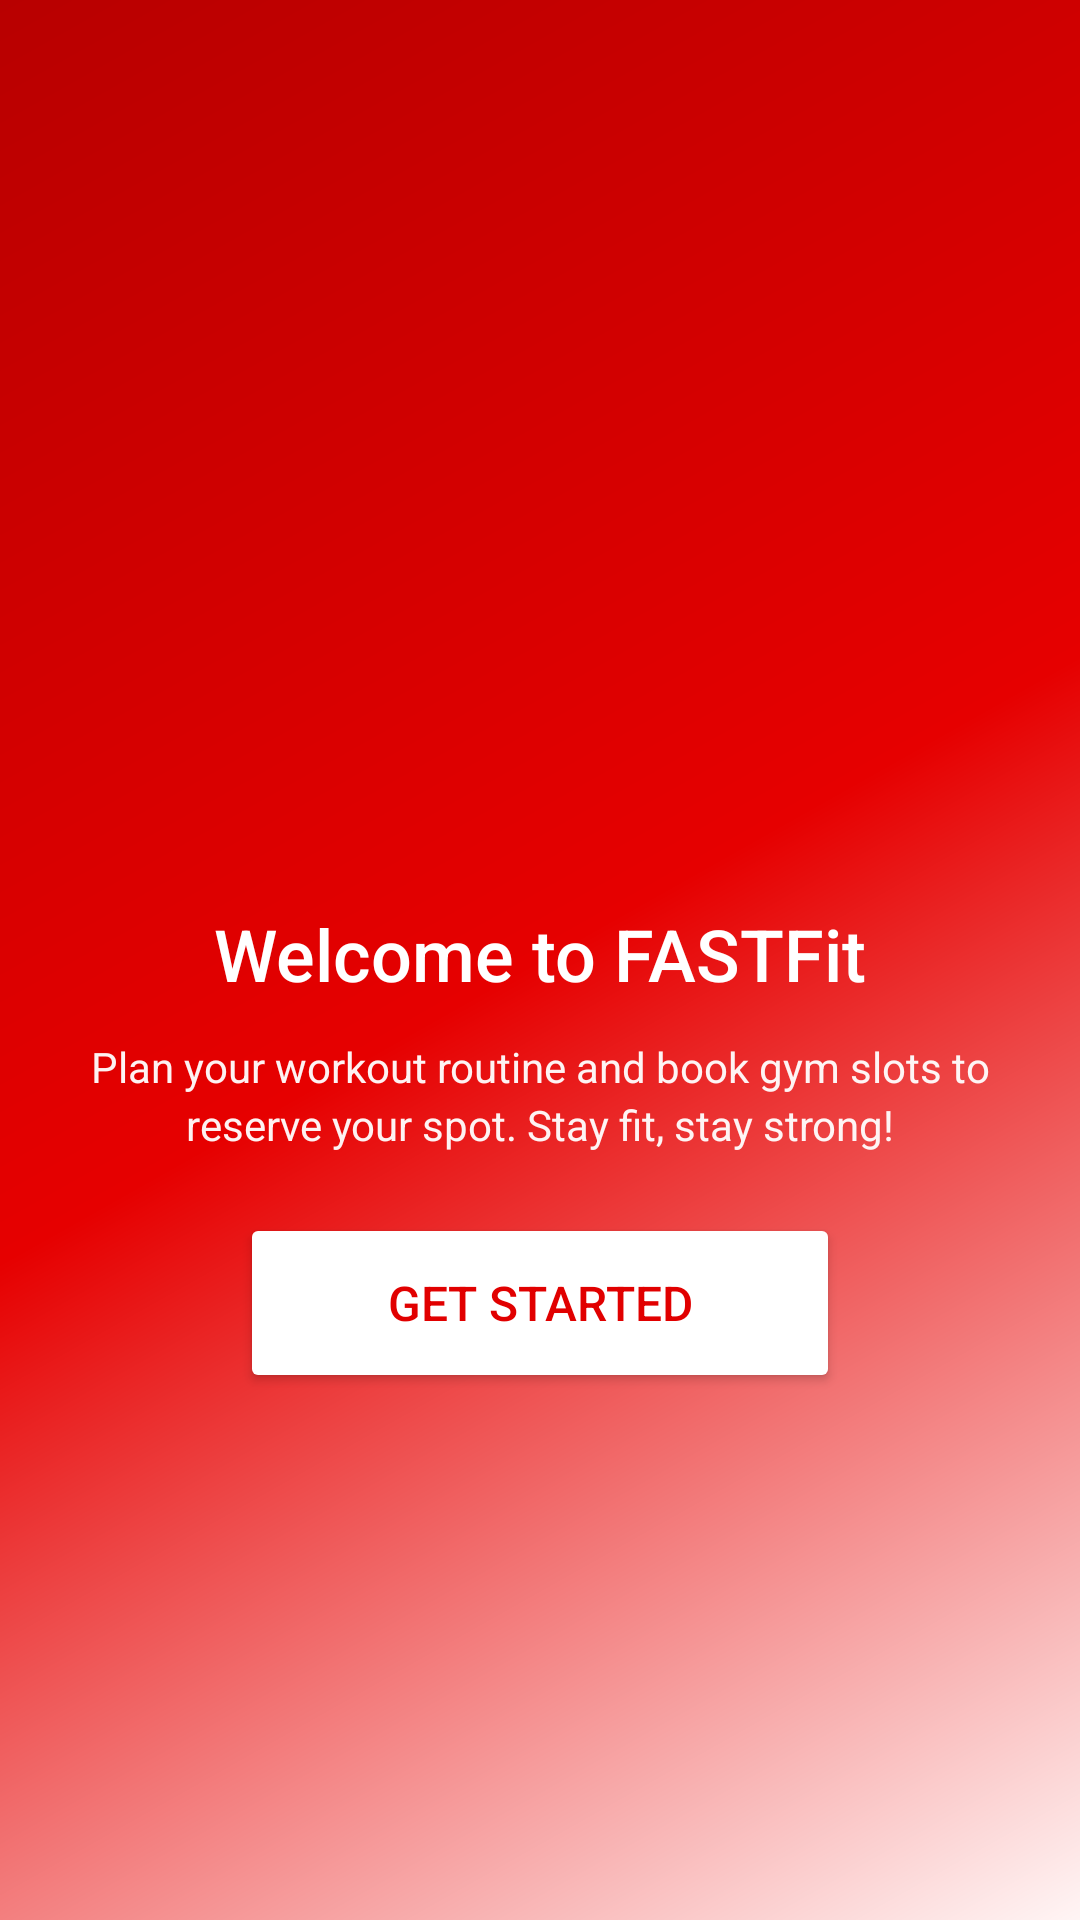

Produce the Android XML layout that renders to this screen, including the resource entries it uses.
<!-- AndroidManifest.xml: application theme Theme.FastFit -->
<!-- res/layout/activity_onboarding.xml -->
<?xml version="1.0" encoding="utf-8"?>
<androidx.constraintlayout.widget.ConstraintLayout xmlns:android="http://schemas.android.com/apk/res/android"
    xmlns:app="http://schemas.android.com/apk/res-auto"
    xmlns:tools="http://schemas.android.com/tools"
    android:id="@+id/onboardingRoot"
    android:layout_width="match_parent"
    android:layout_height="match_parent"
    android:background="@drawable/bg_red_gradient"
    tools:context=".OnboardingActivity">

    <androidx.constraintlayout.widget.Guideline
        android:id="@+id/gTop"
        android:layout_width="wrap_content"
        android:layout_height="wrap_content"
        android:orientation="horizontal"
        app:layout_constraintGuide_percent="0.0" />

    <androidx.constraintlayout.widget.Guideline
        android:id="@+id/gBottom"
        android:layout_width="wrap_content"
        android:layout_height="wrap_content"
        android:orientation="horizontal"
        app:layout_constraintGuide_percent="1.0" />

    
    <ImageView
        android:id="@+id/ivLogo"
        android:layout_width="110dp"
        android:layout_height="110dp"
        android:contentDescription="@string/app_name"
        android:src="@drawable/ic_dumbbell"
        app:layout_constraintEnd_toEndOf="parent"
        app:layout_constraintStart_toStartOf="parent"
        app:layout_constraintTop_toTopOf="parent"
        app:layout_constraintBottom_toTopOf="@id/tvWelcome"
        app:layout_constraintVertical_chainStyle="packed"
        app:tint="@android:color/white" />

    
    <TextView
        android:id="@+id/tvWelcome"
        android:layout_width="wrap_content"
        android:layout_height="wrap_content"
        android:layout_marginTop="16dp"
        android:text="@string/welcome_to_fastfit"
        android:textColor="@android:color/white"
        android:textSize="24sp"
        android:fontFamily="sans-serif-medium"
        app:layout_constraintEnd_toEndOf="parent"
        app:layout_constraintStart_toStartOf="parent"
        app:layout_constraintTop_toBottomOf="@id/ivLogo"
        app:layout_constraintBottom_toTopOf="@id/tvInstructions" />

    <TextView
        android:id="@+id/tvInstructions"
        android:layout_width="0dp"
        android:layout_height="wrap_content"
        android:layout_marginTop="12dp"
        android:layout_marginStart="28dp"
        android:layout_marginEnd="28dp"
        android:gravity="center"
        android:lineSpacingExtra="3dp"
        android:text="@string/onboarding_instructions"
        android:textColor="#F2FFFFFF"
        android:textSize="14sp"
        app:layout_constraintEnd_toEndOf="parent"
        app:layout_constraintStart_toStartOf="parent"
        app:layout_constraintTop_toBottomOf="@+id/tvWelcome"
        app:layout_constraintBottom_toTopOf="@+id/btnGetStarted" />

    <Button
        android:id="@+id/btnGetStarted"
        android:layout_width="200dp"
        android:layout_height="60dp"
        android:layout_marginTop="20dp"
        android:backgroundTint="@android:color/white"
        android:text="@string/get_started"
        android:textAllCaps="true"
        android:textColor="@color/fastfit_red"
        android:textSize="16sp"
        android:fontFamily="sans-serif-medium"
        app:cornerRadius="25dp"
        app:layout_constraintBottom_toBottomOf="@id/gBottom"
        app:layout_constraintEnd_toEndOf="parent"
        app:layout_constraintStart_toStartOf="parent"
        app:layout_constraintTop_toBottomOf="@+id/tvInstructions" />

</androidx.constraintlayout.widget.ConstraintLayout>
<!-- resources referenced by this layout -->
<resources>
  <color name="fastfit_red">#E10000</color>
  <!-- drawable bg_red_gradient (drawable) -->
  <?xml version="1.0" encoding="utf-8"?>
  <shape xmlns:android="http://schemas.android.com/apk/res/android">
      
      <gradient
          android:angle="315"
          android:startColor="#B80000"
          android:centerColor="#E60000"
          android:endColor="#FFF5F5"
          android:type="linear" />
  </shape>
  <string name="app_name">FAST Fit</string>
  <string name="get_started">GET STARTED</string>
  <string name="onboarding_instructions">Plan your workout routine and book gym slots to reserve your spot. Stay fit, stay strong!</string>
  <string name="welcome_to_fastfit">Welcome to FASTFit</string>
  <style name="Theme.FastFit" parent="Base.Theme.FastFit" />
  <style name="Base.Theme.FastFit" parent="Theme.Material3.DayNight.NoActionBar">
          
          
      </style>
</resources>
